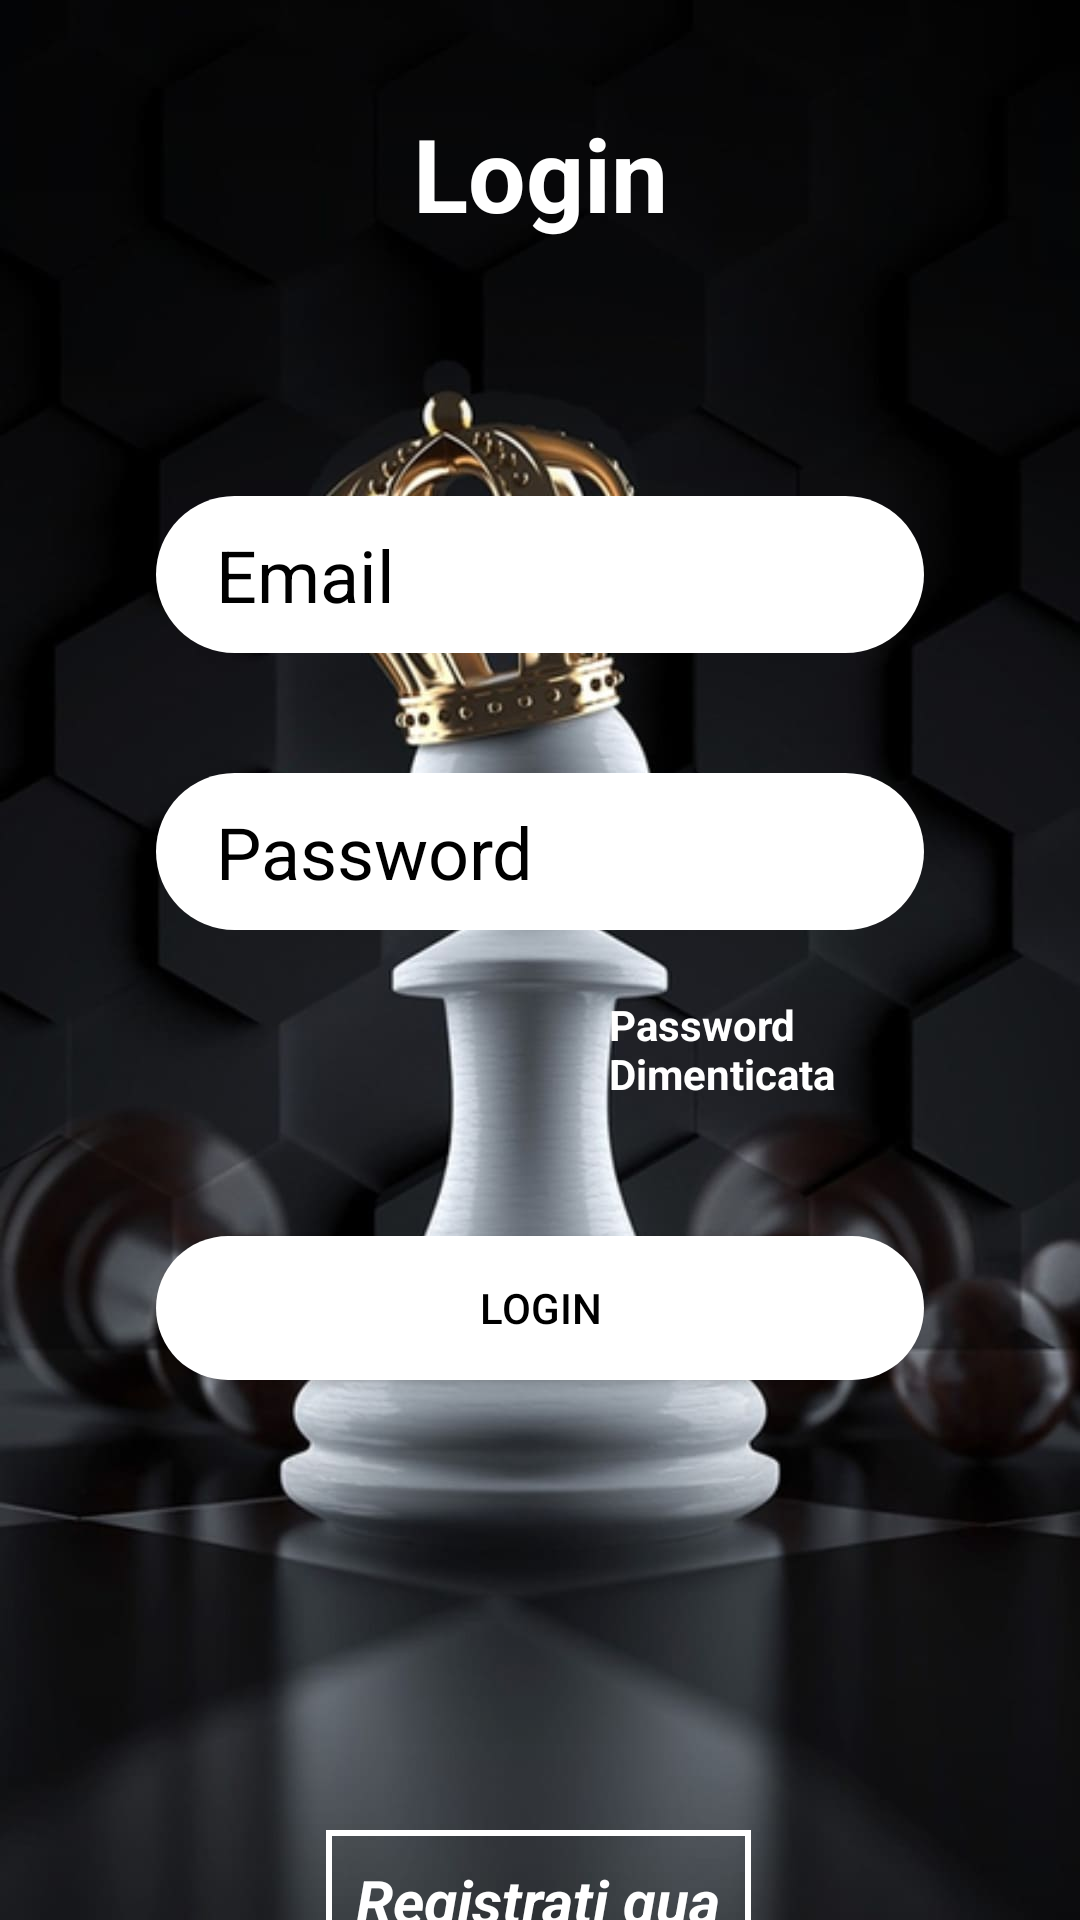

Here is an Android app screen rendered from its layout file. Give the layout XML and the strings, colors and styles it references.
<!-- AndroidManifest.xml: application theme Theme.CircoloScacchistico -->
<!-- res/layout/activity_log.xml -->
<?xml version="1.0" encoding="utf-8"?>
<androidx.constraintlayout.widget.ConstraintLayout xmlns:android="http://schemas.android.com/apk/res/android"
    xmlns:app="http://schemas.android.com/apk/res-auto"
    xmlns:tools="http://schemas.android.com/tools"
    android:layout_width="match_parent"
    android:layout_height="match_parent"
    android:background="@drawable/scacchi"
    android:scrollbarSize="4dp"
    tools:context=".Autenticazione.activity.LogActivity">


    <TextView
        android:id="@+id/login"
        android:layout_width="wrap_content"
        android:layout_height="wrap_content"
        android:text="Login"
        android:textColor="@color/colorWhite"
        android:textSize="34sp"
        android:textStyle="bold"
        app:layout_constraintBottom_toBottomOf="parent"
        app:layout_constraintEnd_toEndOf="parent"
        app:layout_constraintStart_toStartOf="parent"
        app:layout_constraintTop_toTopOf="parent"
        app:layout_constraintVertical_bias="0.059" />

    <EditText
        android:id="@+id/EmailLogin"
        android:layout_width="0dp"
        android:layout_height="wrap_content"
        android:layout_marginStart="52dp"
        android:layout_marginTop="85dp"
        android:layout_marginEnd="52dp"
        android:background="@drawable/input_bg"
        android:drawableLeft="@drawable/ic_email"
        android:drawablePadding="10dp"
        android:ems="10"
        android:hint="Email"
        android:inputType="textPersonName"
        android:paddingLeft="20dp"
        android:paddingTop="10dp"
        android:paddingRight="10dp"
        android:paddingBottom="10dp"
        android:textColor="@color/black"
        android:textColorHint="@color/black"
        android:textSize="24sp"
        app:layout_constraintEnd_toEndOf="parent"
        app:layout_constraintHorizontal_bias="0.0"
        app:layout_constraintStart_toStartOf="parent"
        app:layout_constraintTop_toBottomOf="@+id/login" />

    <EditText
        android:id="@+id/PasswordLogin"
        android:layout_width="0dp"
        android:layout_height="wrap_content"
        android:layout_marginTop="40dp"
        android:background="@drawable/input_bg"
        android:drawableLeft="@drawable/ic_security"
        android:drawablePadding="10dp"
        android:ems="10"
        android:hint="Password"
        android:inputType="textPassword"
        android:paddingLeft="20dp"
        android:paddingTop="10dp"
        android:paddingRight="10dp"
        android:paddingBottom="10dp"
        android:textColor="@color/black"
        android:textColorHint="@color/black"
        android:textSize="24sp"
        android:textStyle="normal"
        app:layout_constraintEnd_toEndOf="@+id/EmailLogin"
        app:layout_constraintStart_toStartOf="@+id/EmailLogin"
        app:layout_constraintTop_toBottomOf="@+id/EmailLogin" />

    <TextView
        android:id="@+id/PasswordDimenticataLogin"
        android:layout_width="105dp"
        android:layout_height="48dp"
        android:layout_marginTop="24dp"
        android:background="@drawable/btn_bg"
        android:clickable="true"
        android:includeFontPadding="false"
        android:minHeight="48dp"
        android:onClick="goToPasswordDimenticata"
        android:text="Password Dimenticata"
        android:textColor="@color/colorWhite"
        android:textSize="14sp"
        android:textStyle="bold"
        android:visibility="visible"
        app:layout_constraintEnd_toEndOf="@+id/PasswordLogin"
        app:layout_constraintTop_toBottomOf="@+id/PasswordLogin" />

    <Button
        android:id="@+id/BtnLogin"
        android:layout_width="0dp"
        android:layout_height="wrap_content"
        android:layout_marginTop="30dp"
        android:background="@drawable/input_bg"
        android:onClick="BottoneLogin"
        android:text="Login"
        android:textColor="@color/black"
        android:textStyle="normal"
        app:backgroundTint="@null"
        app:layout_constraintEnd_toEndOf="@+id/PasswordLogin"
        app:layout_constraintStart_toStartOf="@+id/PasswordLogin"
        app:layout_constraintTop_toBottomOf="@+id/PasswordDimenticataLogin" />

    <TextView
        android:id="@+id/ViewRegistrati"
        android:layout_width="wrap_content"
        android:layout_height="wrap_content"
        android:layout_marginTop="150dp"
        android:background="@drawable/bnt_cornice_white"
        android:clickable="true"
        android:minHeight="48dp"
        android:onClick="goToRegistrazione"
        android:paddingLeft="10dp"
        android:paddingTop="10dp"
        android:paddingRight="10dp"
        android:paddingBottom="10dp"
        android:text="Registrati qua"
        android:textColor="@color/colorWhite"
        android:textSize="20sp"
        android:textStyle="bold|italic"
        android:visibility="visible"
        app:layout_constraintEnd_toEndOf="@+id/BtnLogin"
        app:layout_constraintHorizontal_bias="0.497"
        app:layout_constraintStart_toStartOf="@+id/BtnLogin"
        app:layout_constraintTop_toBottomOf="@+id/BtnLogin" />

</androidx.constraintlayout.widget.ConstraintLayout>
<!-- resources referenced by this layout -->
<resources>
  <color name="black">#FF000000</color>
  <color name="colorWhite">#FFFFFF</color>
  <!-- drawable bnt_cornice_white (drawable) -->
  <shape xmlns:android="http://schemas.android.com/apk/res/android">
  
      <stroke android:color="@color/colorWhite" android:width="2dp"/>
  
  
  </shape>
  <!-- drawable btn_bg (drawable) -->
  <?xml version="1.0" encoding="utf-8"?>
  <shape xmlns:android="http://schemas.android.com/apk/res/android">
      
  
      <stroke android:color="@color/colorWhite" />
      <corners android:radius="70dp"/>
  
  </shape>
  <!-- drawable input_bg (drawable) -->
  <?xml version="1.0" encoding="utf-8"?>
  <shape xmlns:android="http://schemas.android.com/apk/res/android">
  
      <solid android:color="@color/colorWhite" />
      
      <corners android:radius="70dp"/>
  </shape>
  <!-- drawable scacchi: jpg bitmap (drawable-v24, 64812 bytes) -->
  <style name="Theme.CircoloScacchistico" parent="Theme.MaterialComponents.DayNight.DarkActionBar">
          
          <item name="colorPrimary">@color/purple_500</item>
          <item name="colorPrimaryVariant">@color/purple_700</item>
          <item name="colorOnPrimary">@color/white</item>
          
          <item name="colorSecondary">@color/teal_200</item>
          <item name="colorSecondaryVariant">@color/teal_700</item>
          <item name="colorOnSecondary">@color/black</item>
          
          <item name="android:statusBarColor">?attr/colorPrimaryVariant</item>
          
      </style>
  <color name="purple_500">#FF6200EE</color>
  <color name="purple_700">#FF3700B3</color>
  <color name="white">#FFFFFFFF</color>
  <color name="teal_200">#FF03DAC5</color>
  <color name="teal_700">#FF018786</color>
</resources>
